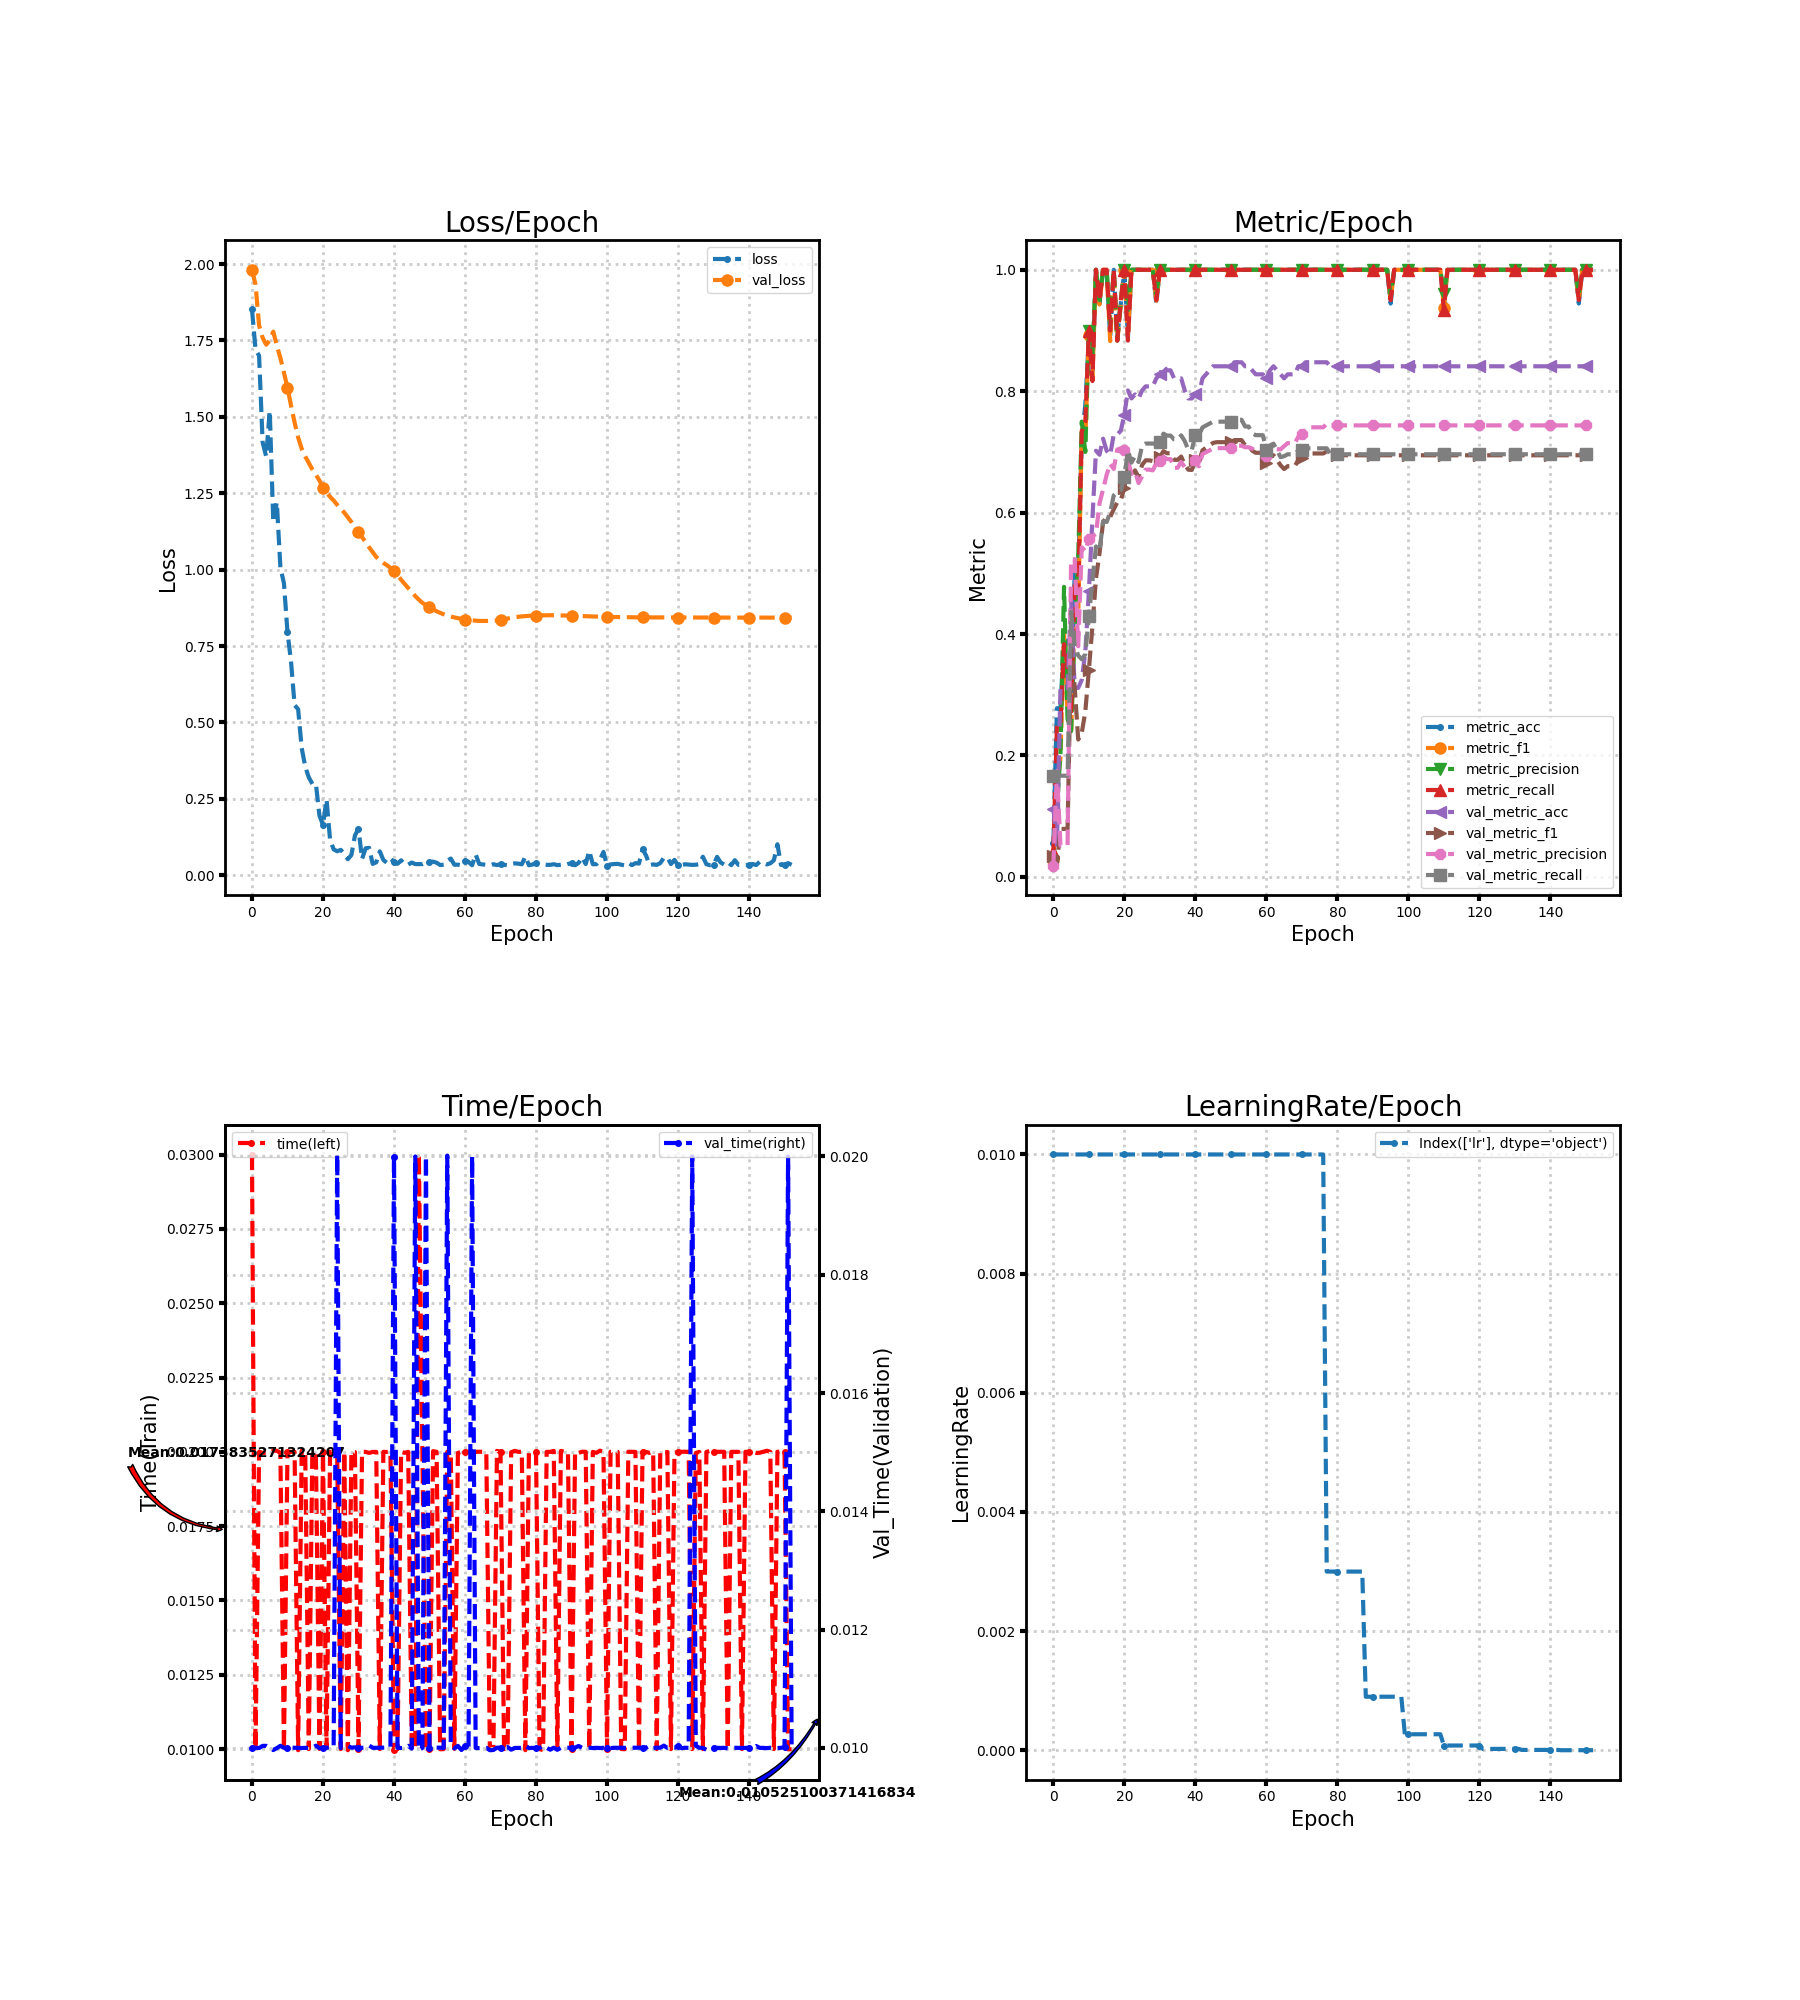

Source data for this figure (header and first rows):
loss, metric_acc, metric_f1, metric_precision, metric_recall, time, lr, val_loss, val_metric_acc, val_metric_f1, val_metric_precision, val_metric_recall, val_time
1.852, 0.05556, 0.02778, 0.02083, 0.04167, 0.02999, 0.01, 1.981, 0.1126, 0.03373, 0.01876, 0.1667, 0.01
1.72, 0.2778, 0.1441, 0.1115, 0.25, 0.009996, 0.01, 1.933, 0.05298, 0.02181, 0.1744, 0.1702, 0.01
1.7, 0.2778, 0.1967, 0.2045, 0.25, 0.02, 0.01, 1.799, 0.3113, 0.07912, 0.05188, 0.1667, 0.009996
1.416, 0.3889, 0.4025, 0.4778, 0.3833, 0.01997, 0.01, 1.759, 0.3113, 0.07912, 0.05188, 0.1667, 0.01003
1.37, 0.3889, 0.2698, 0.26, 0.35, 0.01997, 0.01, 1.736, 0.3113, 0.07912, 0.05188, 0.1667, 0.01003
1.52, 0.2778, 0.2371, 0.24, 0.2667, 0.01997, 0.01, 1.751, 0.457, 0.3767, 0.522, 0.437, 0.01
1.156, 0.5, 0.4381, 0.4067, 0.4833, 0.02004, 0.01, 1.779, 0.3113, 0.3135, 0.5234, 0.3819, 0.009963
1.221, 0.5, 0.4301, 0.5267, 0.4667, 0.02004, 0.01, 1.733, 0.3113, 0.2262, 0.3799, 0.3646, 0.009996
1.007, 0.7222, 0.7357, 0.75, 0.7333, 0.01997, 0.01, 1.693, 0.3245, 0.2373, 0.5429, 0.3584, 0.01003
0.9557, 0.7778, 0.72, 0.7, 0.75, 0.01, 0.01, 1.645, 0.3709, 0.2724, 0.5365, 0.3668, 0.01
0.7955, 0.8889, 0.8929, 0.9, 0.9, 0.02, 0.01, 1.596, 0.4702, 0.3408, 0.5571, 0.4293, 0.009997
0.6989, 0.8333, 0.8235, 0.86, 0.8167, 0.02, 0.01, 1.537, 0.5894, 0.4129, 0.5615, 0.4871, 0.01
0.5566, 1.0, 1.0, 1.0, 1.0, 0.02, 0.01, 1.482, 0.702, 0.4915, 0.5648, 0.5444, 0.01
0.5432, 0.9444, 0.9429, 0.95, 0.95, 0.009965, 0.01, 1.433, 0.6954, 0.5332, 0.6155, 0.5363, 0.01
0.4164, 1.0, 1.0, 1.0, 1.0, 0.02004, 0.01, 1.396, 0.7219, 0.5843, 0.6382, 0.5857, 0.009997
0.3554, 1.0, 1.0, 1.0, 1.0, 0.02, 0.01, 1.37, 0.702, 0.5929, 0.6621, 0.5846, 0.01
0.3203, 0.8889, 0.8825, 0.91, 0.9, 0.01, 0.01, 1.35, 0.6954, 0.5929, 0.6805, 0.6002, 0.009998
0.2988, 1.0, 1.0, 1.0, 1.0, 0.02, 0.01, 1.328, 0.7285, 0.6054, 0.672, 0.6284, 0.01
0.2994, 0.8889, 0.8833, 0.8833, 0.8833, 0.01996, 0.01, 1.311, 0.7285, 0.617, 0.7039, 0.6339, 0.01004
0.1953, 0.9444, 0.9429, 0.95, 0.95, 0.01001, 0.01, 1.292, 0.7351, 0.6204, 0.7059, 0.637, 0.009995
0.1647, 1.0, 1.0, 1.0, 1.0, 0.02, 0.01, 1.269, 0.7616, 0.6408, 0.7028, 0.6584, 0.009998
0.2479, 0.8889, 0.8914, 0.9333, 0.8833, 0.01004, 0.01, 1.252, 0.8013, 0.6751, 0.6854, 0.7024, 0.01
0.1157, 1.0, 1.0, 1.0, 1.0, 0.02, 0.01, 1.238, 0.7881, 0.6607, 0.6638, 0.6824, 0.01001
0.08473, 1.0, 1.0, 1.0, 1.0, 0.01999, 0.01, 1.227, 0.7947, 0.6696, 0.6678, 0.6931, 0.01001
0.07834, 1.0, 1.0, 1.0, 1.0, 0.01995, 0.01, 1.212, 0.7881, 0.6579, 0.6488, 0.6833, 0.02003
0.08296, 1.0, 1.0, 1.0, 1.0, 0.01, 0.01, 1.2, 0.8013, 0.6787, 0.66, 0.7107, 0.009999
0.07014, 1.0, 1.0, 1.0, 1.0, 0.02, 0.01, 1.186, 0.8079, 0.6862, 0.6708, 0.7138, 0.01
0.05235, 1.0, 1.0, 1.0, 1.0, 0.009964, 0.01, 1.171, 0.8079, 0.6862, 0.6708, 0.7138, 0.01003
0.0661, 1.0, 1.0, 1.0, 1.0, 0.02, 0.01, 1.156, 0.8079, 0.685, 0.6696, 0.7138, 0.01
0.13, 0.9444, 0.9492, 0.96, 0.95, 0.01999, 0.01, 1.139, 0.8212, 0.6874, 0.6814, 0.7132, 0.01001
0.1521, 1.0, 1.0, 1.0, 1.0, 0.01, 0.01, 1.124, 0.8278, 0.6918, 0.6846, 0.7167, 0.01
0.05324, 1.0, 1.0, 1.0, 1.0, 0.02, 0.01, 1.107, 0.8411, 0.7012, 0.6922, 0.7301, 0.01
0.08817, 1.0, 1.0, 1.0, 1.0, 0.02, 0.01, 1.09, 0.8344, 0.6979, 0.6881, 0.7269, 0.01
0.08954, 1.0, 1.0, 1.0, 1.0, 0.01996, 0.01, 1.073, 0.8344, 0.6979, 0.6881, 0.7269, 0.01004
0.037, 1.0, 1.0, 1.0, 1.0, 0.02, 0.01, 1.057, 0.8212, 0.687, 0.6739, 0.7206, 0.01
0.04226, 1.0, 1.0, 1.0, 1.0, 0.02, 0.01, 1.041, 0.8212, 0.687, 0.6739, 0.7206, 0.01
0.07795, 1.0, 1.0, 1.0, 1.0, 0.01, 0.01, 1.031, 0.8212, 0.6924, 0.6834, 0.7273, 0.01
0.0499, 1.0, 1.0, 1.0, 1.0, 0.02, 0.01, 1.022, 0.8013, 0.6795, 0.6749, 0.7179, 0.01
0.04055, 1.0, 1.0, 1.0, 1.0, 0.02, 0.01, 1.015, 0.7881, 0.6708, 0.6788, 0.7036, 0.01
0.05388, 1.0, 1.0, 1.0, 1.0, 0.02, 0.01, 1.006, 0.7881, 0.6703, 0.6798, 0.7036, 0.01001
0.0439, 1.0, 1.0, 1.0, 1.0, 0.009986, 0.01, 0.9941, 0.7947, 0.6866, 0.6873, 0.7274, 0.02
0.03736, 1.0, 1.0, 1.0, 1.0, 0.01, 0.01, 0.982, 0.7947, 0.6832, 0.6764, 0.7274, 0.01
0.04881, 1.0, 1.0, 1.0, 1.0, 0.02, 0.01, 0.9672, 0.8212, 0.7027, 0.6965, 0.7404, 0.009997
0.03472, 1.0, 1.0, 1.0, 1.0, 0.01997, 0.01, 0.9532, 0.8278, 0.7067, 0.6995, 0.7435, 0.01
0.03467, 1.0, 1.0, 1.0, 1.0, 0.02, 0.01, 0.9398, 0.8344, 0.7108, 0.7025, 0.7467, 0.01003
0.04137, 1.0, 1.0, 1.0, 1.0, 0.01001, 0.01, 0.926, 0.8411, 0.7149, 0.7058, 0.7498, 0.009987
0.03648, 1.0, 1.0, 1.0, 1.0, 0.01, 0.01, 0.9133, 0.8411, 0.7161, 0.7062, 0.7498, 0.02
0.03633, 1.0, 1.0, 1.0, 1.0, 0.03, 0.01, 0.9019, 0.8411, 0.7161, 0.7062, 0.7498, 0.009962
0.03658, 1.0, 1.0, 1.0, 1.0, 0.02004, 0.01, 0.8914, 0.8411, 0.7161, 0.7062, 0.7498, 0.009998
0.04176, 1.0, 1.0, 1.0, 1.0, 0.01, 0.01, 0.8836, 0.8411, 0.7161, 0.7062, 0.7498, 0.02
0.04253, 1.0, 1.0, 1.0, 1.0, 0.01, 0.01, 0.8764, 0.8411, 0.7161, 0.7062, 0.7498, 0.009998
0.04455, 1.0, 1.0, 1.0, 1.0, 0.02002, 0.01, 0.87, 0.8477, 0.7195, 0.7102, 0.753, 0.009977
0.0409, 1.0, 1.0, 1.0, 1.0, 0.02, 0.01, 0.8637, 0.8477, 0.7195, 0.7102, 0.753, 0.01
0.03336, 1.0, 1.0, 1.0, 1.0, 0.009996, 0.01, 0.8586, 0.8477, 0.7195, 0.7102, 0.753, 0.01
0.03434, 1.0, 1.0, 1.0, 1.0, 0.01, 0.01, 0.8539, 0.8411, 0.711, 0.7077, 0.7419, 0.009998
0.04757, 1.0, 1.0, 1.0, 1.0, 0.02, 0.01, 0.8498, 0.8411, 0.711, 0.7077, 0.7419, 0.02002
0.05451, 1.0, 1.0, 1.0, 1.0, 0.01995, 0.01, 0.8465, 0.8344, 0.702, 0.7053, 0.7308, 0.01003
0.03438, 1.0, 1.0, 1.0, 1.0, 0.01001, 0.01, 0.8436, 0.8278, 0.6986, 0.7013, 0.7276, 0.009991
0.03445, 1.0, 1.0, 1.0, 1.0, 0.01996, 0.01, 0.8413, 0.8278, 0.6986, 0.7013, 0.7276, 0.01003
0.03242, 1.0, 1.0, 1.0, 1.0, 0.02, 0.01, 0.8393, 0.8278, 0.6986, 0.7013, 0.7276, 0.009963
... 93 more rows
